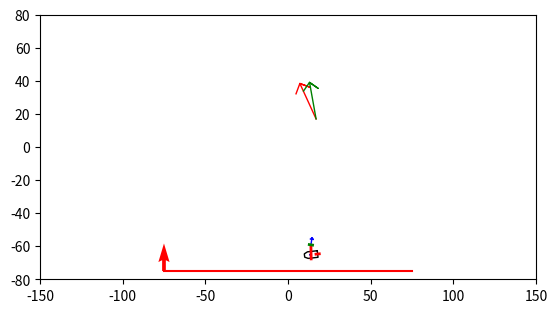

Write the Python code that produced this figure. (Note: this script raises an exception after producing the figure.)
import numpy as np
from numpy import arctan2,sign,arctan,cos,sin,pi
from numpy.linalg import norm,det
import matplotlib.pyplot as plt
from matplotlib.patches import Ellipse



def clear(ax):
    plt.pause(0.001)
    plt.cla()
    ax.set_xlim(ax.xmin,ax.xmax)
    ax.set_ylim(ax.ymin,ax.ymax)

def init_figure(xmin,xmax,ymin,ymax): 
    fig = plt.figure()
    ax = fig.add_subplot(111, aspect='equal')   
    ax.xmin=xmin
    ax.xmax=xmax
    ax.ymin=ymin
    ax.ymax=ymax
    clear(ax)
    return ax

def angle(x):
    x=x.flatten()
    return np.arctan2(x[1],x[0])

def add1(M):
    M=np.array(M)
    return np.vstack((M,np.ones(M.shape[1])))

def tran2H(x,y):
    return np.array([[1,0,x],[0,1,y],[0,0,1]])

def rot2H(a):
    return np.array([[cos(a),-sin(a),0],[sin(a),cos(a),0],[0,0,1]])

def draw_arrow(x,y,θ,L,col='darkblue',w=1):
    plot2D(tran2H(x,y)@rot2H(θ)@arrow2H(L),col,w)

def plot2D(M,col='black',w=1):
    plt.plot(M[0, :], M[1, :], col, linewidth = w) 


def arrow2H(L):
    e=0.2
    return add1(L*np.array([[0,1,1-e,1,1-e],[0,0,-e,0,e]]))

def draw_disk(ax,c,r,col,alph=0.7,w=1):
    #draw_disk(ax,array([[1],[2]]),0.5,"blue")
    e = Ellipse(xy=c, width=2*r, height=2*r, angle=0,linewidth = w)   
    ax.add_artist(e)
    e.set_clip_box(ax.bbox)
    e.set_alpha(alph)  # transparency
    e.set_facecolor(col)


    

def draw_saildrone(x,u,ψ,awind,ψ_ap,a_ap,fr,fs,ff):
    mx,my,θ,v,w,δs=list(x[0:6,0])
    u1,u2=list(u[0:2,0])
    hull=add1(np.array([[-1,5,7,7,5,-1,-1,-1],[-2,-2,-1,1,2,2,-2,-2]]))
    sail=np.array([[-5,2.5],[0,0],[1,1]])
    rudder=np.array([[-1,1],[0,0],[1,1]])
    R=tran2H(mx,my)@rot2H(θ)
    Rs=tran2H(3,0)@rot2H(δs)
    Rf=tran2H(-6,0)@rot2H(-u2)
    Rr=tran2H(-1,0)@rot2H(u1)
    draw_arrow(17,17,ψ,5*awind,'red')
    draw_arrow(17,17,ψ_ap+θ,5*a_ap,'green')
    plot2D(R@Rs@Rf@rot2H(-pi/2)@arrow2H(ff),'blue')
    plot2D(R@Rs@rot2H(-pi/2)@arrow2H(0.001*fs),'blue')
    plot2D(R@Rr@rot2H(pi/2)@arrow2H(0.001*fr),'blue')
    draw_disk(ax,R@np.array([[3],[0],[1]]),0.5,"red")
    plot2D(R@hull,'black');
    plot2D(R@Rs@sail,'red',2);
    plot2D(R@Rr@rudder,'red',2);
    plot2D(R@Rs@Rf@rudder,'green',2);

    
def f(x,u):
    x,u=x.flatten(),u.flatten()
    θ=x[2]; v=x[3]; w=x[4]; δr=u[0]; u2=u[1]; δs=x[5];
    w_ap = np.array([[awind*cos(ψ-θ) - v*cos(ψ-θ)],[awind*sin(ψ-θ)]])
    ψ_ap = angle(w_ap)
    a_ap=norm(w_ap)
    fr = p4*v*sin(δr)
    fs = p3*(a_ap)* sin(δs-ψ_ap)
    dx=v*cos(θ) + p0*awind*cos(ψ)
    dy=v*sin(θ) + p0*awind*sin(ψ)
    dv=(fs*sin(δs)-fr*sin(δr)-p1*v**2)/p8
    dw=(fs*(p5-p6*cos(δs)) - p7*fr*cos(δr) - p2*w*v)/p9
    ff=(a_ap)* sin(δs-u2-ψ_ap)
    dδs = p10*ff*cos(u2)+   fs/p3 #=> voile
    xdot=np.array([[dx],[dy],[w],[dv],[dw],[dδs]])
    return xdot,ψ_ap,a_ap,fr,fs,ff


def regulateur (x,q,a,b):
    psi=2
    zeta=pi/4
    theta=x[2]
    m=np.array([x[0],x[1]]).reshape(2,1)
    f=np.hstack(((b-a)/norm(b-a),m-a))
    e=det(f)   
    phi=arctan2(b[1,0]-a[1,0],b[0,0]-a[0,0])
    if abs(e)>r/2 :
        q=sign(e)
    #theta_etoile=phi - (2*0.35/3.14)*arctan(e/r)
    theta_etoile=phi - arctan(e/r)
    if (((cos(psi-theta_etoile)+ cos(zeta)) < 0) or (abs(e)-r < 0 and (cos(psi-phi) + cos(zeta)) < 0)):
        thetabar=pi+psi-zeta*q
    else :
        thetabar=theta_etoile    
    if cos (thetabar-theta)>0:
        sigma_r=sigma_r_max*sin(theta-thetabar)
    else :
        sigma_r=sigma_r_max*sign(sin(theta-thetabar))
    #sigma_max=1
    sigma_s_max = pi/2*((cos(psi-thetabar)+1)/2)**q
    
    u =np.array([sigma_r,[sigma_s_max],[q]]).reshape(3,1)
   # print(u)
    return u,m

"""δr=0.3*sawtooth(θ-θ_bar)
δsbar=-sign(sin(ψ-θ))*(pi/4)*(cos(ψ-θ)+1)
dδs=sawtooth(δs-δsbar)"""

def calcule_angle_incidence(m):
    d_ap = ψ_ap - m
   
    d_true = ψ- m
    produit_1=d_ap *d_true
    n1=norm(d_ap)
    n2=norm(d_ap)
    print(n1)
    gamma = arccos((d_ap @ d_true) / (norm(d_ap) * norm(d_true)))

    return gamma


ax=init_figure(-150,150,-80,80)
p0=0.1 #dérive
p1=50 #frottement du bateau
p2=6000 #frottement à la rotation
p3=1000 # coef voile
p4=2000 # coef gouvernail
p5=0.01 #distance centre de poussée de la voile au mat
p6=1 #distance quille mât
p7=2 # distance gouvernail-quille
p8=300 #masse
p9=10000 # moment d'inertie
p10 = 1 #coef flag
#x = array([[0,1,-pi/2,0,0,1]]).T   #x=(x,y,θ,v,w,δs)
x = np.array([100,-70,-3,1,0,1]).reshape(6,1)   #x=(x,y,θ,v,w,δs)
ψ_ap=5
dt = 0.1

q=1
r=10 # taille couloir 
sigma_r_max =5 # angle max du gouvernail
awind,ψ = 3*pi/2,2 # vitesse du vent, angle du vent apparent
#---------------------------

a = np.array([[75],[-75]])   
b = np.array([[-75],[-75]])
c=np.array([-75,20]).reshape(2,1)
d=np.array([-150,20]).reshape(2,1)
coord=[a,b,c,d]


i=0
def control (i,x):
    while True:
        clear(ax)
        plt.plot([coord[i][0][0],coord[i+1][0][0]],[coord[i][1][0],coord[i+1][1][0]],'red')
        
        u,m=regulateur(x,q,coord[i],coord[i+1])
        vector_director = coord[i+1] - coord[i]
        vector_point_B= coord[i+1]
        if vector_director[0] == 0:
            # Segment vertical
            vector_orthogonal = np.array([1, 0])
        elif vector_director[1] == 0:
            # Segment horizontal
            vector_orthogonal = np.array([0, 1])
        else:
            # Segment diagonal
            coord_y_norm = -(vector_director[0] ** 2) / vector_director[1]
            vector_orthogonal = np.array([vector_director[0], coord_y_norm])
        plt.quiver(vector_point_B[0], vector_point_B[1], vector_orthogonal[0], vector_orthogonal[1], color='red')
        # droite

        x2 = coord[i+1][0][0] + vector_orthogonal[0]
        y2 = coord[i+1][1][0] + vector_orthogonal[1]
        c=np.array([x2,y2]).reshape(2,1)

        # Tracer la droite
       
        #plot([coord[i+1][0][0],x2],[coord[i+1][0][0],y2],'blue')
     
        vecteur_ab = coord[i+1] - c

        # Vecteur entre le point a et votre position
        vecteur_a_vous = m - c

        # Calcul du produit vectoriel entre le vecteur ab et le vecteur a_vous
        produit_vectoriel = np.cross(vecteur_ab.T, vecteur_a_vous.T)
        
        if produit_vectoriel <30:

           print ("stop")
           i=i+1
         
           # a,b,i = simu_follow_line(W,X,lx = 0.2,ly= 0.3)
           # print("i",i)
        
      
        xdot,ψ_ap,w_ap,fr,fs,ff=f(x,u)
        x = x + dt*xdot
        #if x[0,0]**2+x[1,0]**2>150: x[0,0]=0; x[1,0]=0
        draw_saildrone(x,u,ψ,awind,ψ_ap,w_ap,fr,fs,ff)
        if i==3:
            break
control(i,x)


